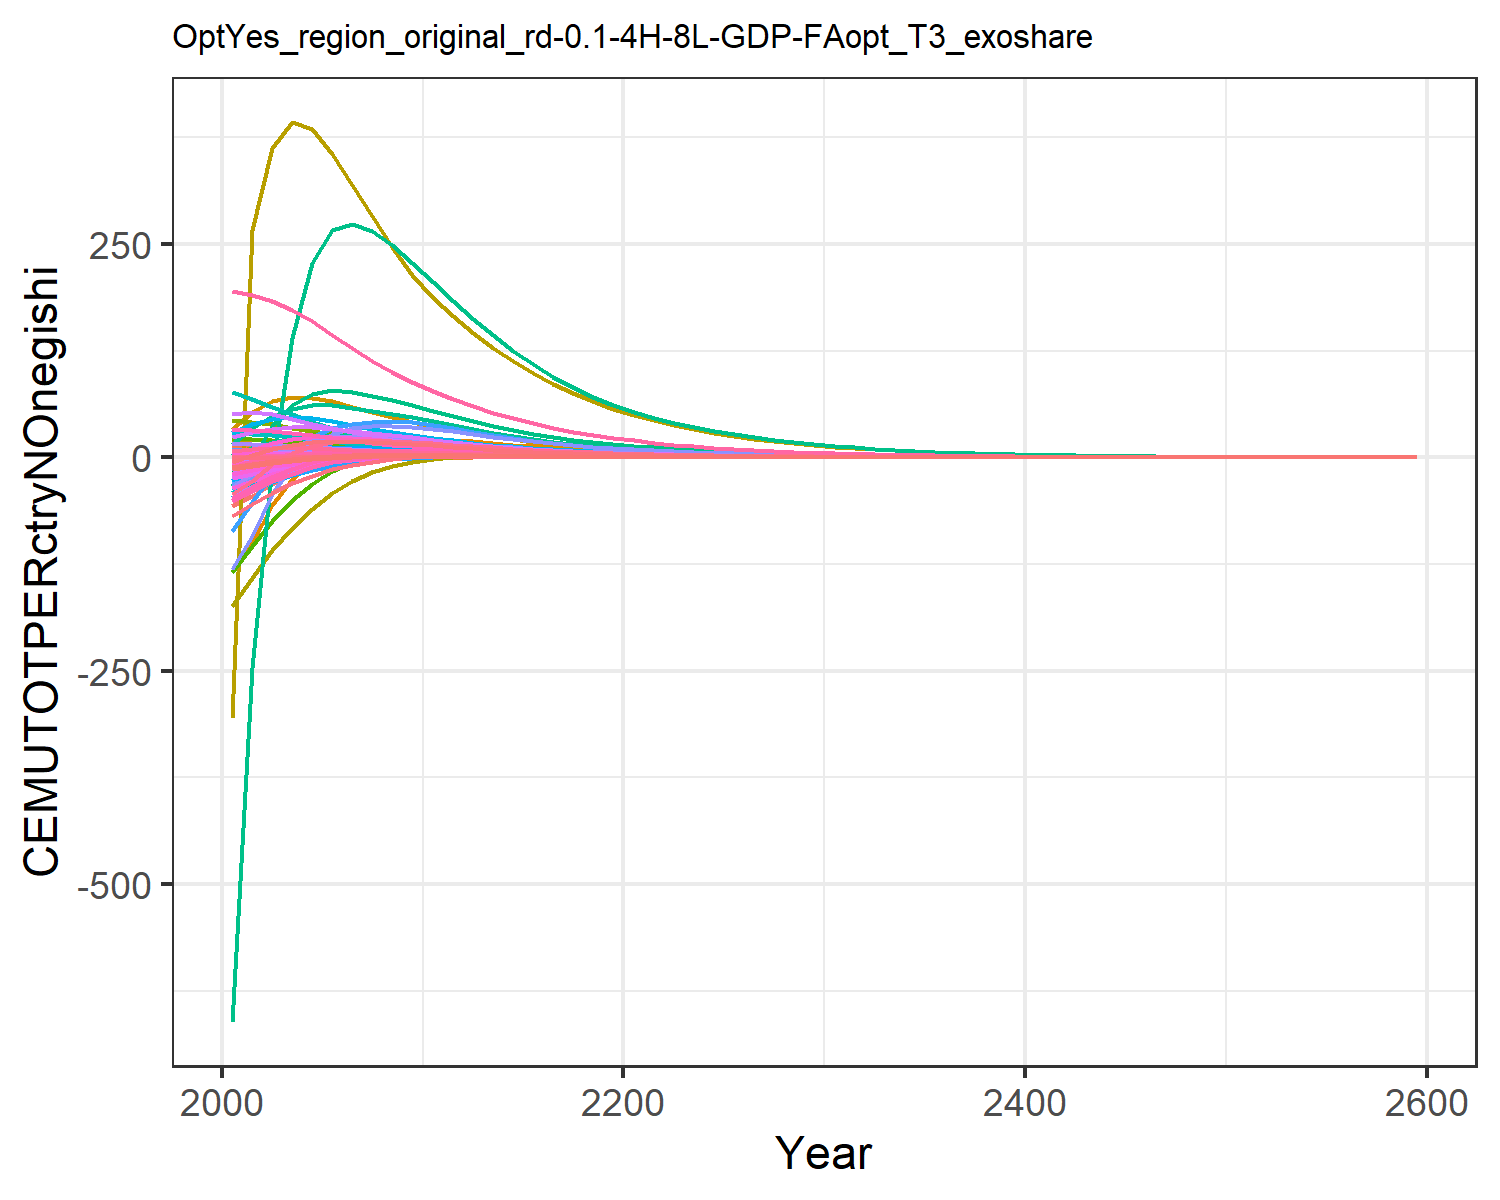

Source data for this figure (header and first rows):
-56.64533101198248, -11.527927819824948, -0.10188530543972622, 8.219806058788691, 11.310981787620154, -0.4791963722140276, 14.60531749014489, 4.737612399027298, 0.7790737848408569, -25.98120931944796, 5.957578035955568, -12.349668451678651, -24.664045136402542, -134.73008837400977, 0.986489664210945, 1.0106275540501448, 0.14148861466545692, -0.03327274684770918, 1.0186405502023355, -0.0363033505651389, -1.7489136612293386, 33.28723086522205, 0.06187077099551613, 0.19127956882291264
-45.32, -6.36, 0.1525, 9.723, 14.86, -0.1305, 14.3, 4.453, 1.39, -21.25, 5.616, -9.369, -19.09, -100.3, 1.327, 1.279, 0.1639, 0.2444, 1.549, 0.01908, 0.03432, 53.81, 0.08705, 0.2101
-30.52, -1.601, 0.3766, 10.63, 16.78, 0.1765, 13.7, 4.146, 1.928, -16.58, 5.248, -6.507, -13.71, -56.23, 1.626, 1.454, 0.1734, 0.4888, 2.014, 0.05672, 1.268, 66.05, 0.1013, 0.2278
-19.66, 1.997, 0.4748, 10.94, 17.24, 0.3328, 12.68, 3.753, 2.098, -12.71, 4.762, -4.22, -9.382, -25.09, 1.685, 1.533, 0.1717, 0.5908, 2.139, 0.07819, 1.999, 70.88, 0.1058, 0.2312
-11.69, 4.692, 0.5019, 10.81, 16.65, 0.4007, 11.37, 3.335, 2.07, -9.43, 4.241, -2.364, -5.83, -3.523, 1.62, 1.541, 0.1618, 0.6133, 2.084, 0.0877, 2.356, 70.29, 0.1032, 0.2241
-6.035, 6.252, 0.4868, 10.16, 15.3, 0.4146, 9.913, 2.902, 1.929, -6.619, 3.696, -0.953, -3.049, 10.11, 1.484, 1.466, 0.1461, 0.5887, 1.926, 0.08822, 2.431, 65.72, 0.0955, 0.2063
-2.326, 6.872, 0.4514, 9.311, 13.72, 0.3998, 8.503, 2.494, 1.742, -4.491, 3.179, -0.01808, -1.141, 17.72, 1.326, 1.356, 0.1293, 0.5424, 1.73, 0.08416, 2.356, 59.7, 0.08609, 0.1844
0.01579, 7.061, 0.4075, 8.494, 12.18, 0.3704, 7.274, 2.135, 1.544, -2.99, 2.725, 0.5821, 0.1173, 21.64, 1.166, 1.247, 0.1137, 0.4875, 1.528, 0.07813, 2.211, 53.53, 0.07674, 0.1638
1.456, 6.977, 0.3614, 7.72, 10.74, 0.3345, 6.207, 1.824, 1.351, -1.926, 2.33, 0.9558, 0.9335, 23.22, 1.014, 1.14, 0.09947, 0.4309, 1.333, 0.07123, 2.031, 47.54, 0.06785, 0.1448
2.316, 6.754, 0.316, 7.005, 9.41, 0.2962, 5.282, 1.554, 1.17, -1.14, 1.987, 1.194, 1.48, 23.4, 0.8735, 1.04, 0.08665, 0.3758, 1.151, 0.0641, 1.838, 41.92, 0.05962, 0.1277
2.738, 6.24, 0.2784, 6.2, 8.224, 0.2637, 4.558, 1.342, 1.023, -0.5719, 1.716, 1.281, 1.751, 22.43, 0.7609, 0.925, 0.07534, 0.3305, 1.005, 0.05723, 1.648, 36.82, 0.05221, 0.1112
2.908, 5.525, 0.2477, 5.344, 7.16, 0.2365, 3.987, 1.172, 0.9044, -0.1947, 1.5, 1.25, 1.799, 20.9, 0.6707, 0.7999, 0.06533, 0.2936, 0.8869, 0.05063, 1.463, 32.18, 0.04553, 0.09591
2.861, 4.845, 0.2199, 4.608, 6.233, 0.2114, 3.49, 1.025, 0.7983, 0.03844, 1.312, 1.174, 1.745, 19, 0.5904, 0.6921, 0.05665, 0.2603, 0.7817, 0.04477, 1.297, 28.12, 0.0397, 0.08249
2.722, 4.22, 0.1942, 3.967, 5.411, 0.1877, 3.051, 0.8946, 0.7019, 0.1795, 1.146, 1.077, 1.636, 17.08, 0.5179, 0.5975, 0.04902, 0.2296, 0.6864, 0.03937, 1.143, 24.48, 0.03451, 0.07087
2.53, 3.657, 0.1709, 3.411, 4.687, 0.1659, 2.664, 0.7801, 0.6152, 0.2588, 0.9998, 0.9718, 1.501, 15.21, 0.4531, 0.5151, 0.04235, 0.2018, 0.601, 0.03447, 1.003, 21.27, 0.02993, 0.06082
2.314, 3.157, 0.1499, 2.93, 4.054, 0.1461, 2.324, 0.6796, 0.538, 0.2973, 0.8714, 0.8663, 1.355, 13.46, 0.3955, 0.4434, 0.03654, 0.1769, 0.5251, 0.03009, 0.8769, 18.44, 0.02591, 0.05216
2.091, 2.716, 0.1312, 2.515, 3.502, 0.1283, 2.025, 0.5917, 0.4695, 0.3093, 0.7589, 0.7653, 1.208, 11.84, 0.3447, 0.3813, 0.0315, 0.1547, 0.458, 0.0262, 0.7645, 15.96, 0.0224, 0.0447
1.872, 2.33, 0.1146, 2.157, 3.021, 0.1124, 1.765, 0.5149, 0.4092, 0.3044, 0.6606, 0.6712, 1.068, 10.38, 0.3001, 0.3276, 0.02713, 0.1351, 0.3988, 0.02277, 0.665, 13.79, 0.01935, 0.03829
1.664, 1.995, 0.09997, 1.849, 2.605, 0.09826, 1.537, 0.4478, 0.3562, 0.2894, 0.5747, 0.5854, 0.9377, 9.062, 0.2609, 0.2813, 0.02335, 0.1178, 0.3469, 0.01975, 0.5774, 11.91, 0.01669, 0.03278
1.471, 1.705, 0.08708, 1.584, 2.244, 0.08577, 1.337, 0.3893, 0.3096, 0.2686, 0.4998, 0.5082, 0.8185, 7.889, 0.2266, 0.2414, 0.02009, 0.1025, 0.3015, 0.0171, 0.5006, 10.27, 0.01439, 0.02805
1.303, 1.466, 0.07596, 1.367, 1.944, 0.07496, 1.164, 0.3387, 0.2697, 0.2467, 0.4349, 0.443, 0.7166, 6.9, 0.1972, 0.2085, 0.01738, 0.08939, 0.2624, 0.01489, 0.4361, 8.912, 0.01247, 0.02417
1.158, 1.27, 0.06637, 1.188, 1.694, 0.0656, 1.014, 0.2948, 0.2353, 0.2254, 0.3786, 0.3881, 0.6301, 6.067, 0.1719, 0.1814, 0.01513, 0.07807, 0.2289, 0.01303, 0.382, 7.776, 0.01088, 0.02099
1.026, 1.11, 0.05795, 1.032, 1.476, 0.05736, 0.8821, 0.2566, 0.2052, 0.2059, 0.3296, 0.3425, 0.5578, 5.328, 0.1498, 0.1578, 0.01317, 0.06814, 0.1995, 0.0114, 0.3343, 6.783, 0.009481, 0.01822
0.9078, 0.9691, 0.05056, 0.8966, 1.286, 0.05012, 0.7675, 0.2232, 0.1788, 0.1871, 0.2868, 0.3018, 0.4929, 4.673, 0.1305, 0.1372, 0.01146, 0.05944, 0.1738, 0.009967, 0.2924, 5.913, 0.008262, 0.01581
0.8012, 0.8457, 0.04409, 0.7786, 1.12, 0.04376, 0.6676, 0.1942, 0.1557, 0.1691, 0.2495, 0.2655, 0.4348, 4.093, 0.1136, 0.1192, 0.009971, 0.05182, 0.1513, 0.008707, 0.2556, 5.153, 0.007196, 0.01372
0.706, 0.7376, 0.03843, 0.6761, 0.9746, 0.03818, 0.5807, 0.1689, 0.1356, 0.1521, 0.2171, 0.2333, 0.383, 3.582, 0.09884, 0.1036, 0.008672, 0.04515, 0.1317, 0.007603, 0.2233, 4.489, 0.006266, 0.0119
0.6211, 0.6429, 0.03348, 0.5869, 0.8481, 0.0333, 0.505, 0.1469, 0.118, 0.1362, 0.1888, 0.2047, 0.3368, 3.132, 0.08598, 0.09001, 0.007541, 0.03933, 0.1146, 0.006635, 0.1949, 3.909, 0.005455, 0.01032
0.5456, 0.5602, 0.02915, 0.5094, 0.7378, 0.02902, 0.4391, 0.1277, 0.1027, 0.1216, 0.1642, 0.1795, 0.2958, 2.736, 0.07478, 0.07818, 0.006555, 0.03424, 0.09971, 0.005788, 0.1701, 3.404, 0.004747, 0.008955
0.4787, 0.4878, 0.02538, 0.4421, 0.6418, 0.02529, 0.3817, 0.111, 0.08932, 0.1083, 0.1427, 0.1572, 0.2595, 2.389, 0.06502, 0.06789, 0.005698, 0.0298, 0.08671, 0.005046, 0.1484, 2.962, 0.00413, 0.007766
0.4195, 0.4246, 0.02208, 0.3836, 0.5581, 0.02203, 0.3318, 0.09648, 0.07768, 0.09616, 0.1241, 0.1375, 0.2274, 2.084, 0.05652, 0.05895, 0.004952, 0.02593, 0.07538, 0.004398, 0.1294, 2.578, 0.003593, 0.006734
0.3665, 0.3686, 0.01916, 0.332, 0.4838, 0.01913, 0.2875, 0.08359, 0.06736, 0.08502, 0.1075, 0.12, 0.1986, 1.813, 0.04899, 0.05106, 0.00429, 0.02249, 0.06536, 0.003821, 0.1125, 2.236, 0.003115, 0.005824
0.3192, 0.3191, 0.01658, 0.2867, 0.4181, 0.01656, 0.2483, 0.0722, 0.05824, 0.07485, 0.09287, 0.1043, 0.1729, 1.573, 0.04235, 0.04412, 0.003705, 0.01946, 0.0565, 0.003309, 0.09741, 1.933, 0.002693, 0.005025
0.2778, 0.2761, 0.01434, 0.2476, 0.3613, 0.01434, 0.2145, 0.06234, 0.05035, 0.06577, 0.0802, 0.09063, 0.1505, 1.364, 0.03659, 0.03811, 0.0032, 0.01683, 0.04883, 0.002865, 0.08436, 1.671, 0.002327, 0.004335
0.2415, 0.2389, 0.0124, 0.2137, 0.3121, 0.01241, 0.1852, 0.05383, 0.04351, 0.05771, 0.06926, 0.0787, 0.1308, 1.182, 0.03162, 0.03292, 0.002763, 0.01455, 0.0422, 0.00248, 0.07303, 1.444, 0.002011, 0.003739
0.2099, 0.2066, 0.01072, 0.1845, 0.2696, 0.01073, 0.16, 0.04647, 0.0376, 0.05057, 0.0598, 0.06832, 0.1137, 1.024, 0.02732, 0.02843, 0.002385, 0.01258, 0.03646, 0.002145, 0.06321, 1.248, 0.001737, 0.003225
0.1823, 0.1786, 0.009271, 0.1593, 0.2328, 0.009285, 0.1381, 0.04012, 0.03249, 0.04427, 0.05163, 0.05927, 0.09872, 0.8866, 0.0236, 0.02455, 0.002059, 0.01087, 0.0315, 0.001856, 0.0547, 1.079, 0.001501, 0.002782
0.1583, 0.1544, 0.008013, 0.1375, 0.2011, 0.00803, 0.1193, 0.03463, 0.02807, 0.03871, 0.04457, 0.05141, 0.0857, 0.7677, 0.02038, 0.0212, 0.001778, 0.009398, 0.02721, 0.001605, 0.04732, 0.9319, 0.001296, 0.002399
0.1374, 0.1335, 0.006925, 0.1186, 0.1736, 0.006943, 0.103, 0.0299, 0.02425, 0.03382, 0.03848, 0.04457, 0.07437, 0.6646, 0.0176, 0.01831, 0.001534, 0.008122, 0.0235, 0.001388, 0.04094, 0.805, 0.00112, 0.002069
0.1192, 0.1154, 0.005985, 0.1024, 0.1499, 0.006003, 0.08889, 0.0258, 0.02094, 0.02953, 0.03322, 0.03864, 0.06452, 0.5752, 0.0152, 0.01581, 0.001324, 0.007017, 0.0203, 0.001201, 0.03541, 0.6954, 0.000967, 0.001784
0.1034, 0.09972, 0.005171, 0.08836, 0.1294, 0.005189, 0.07674, 0.02227, 0.01809, 0.02576, 0.02867, 0.03348, 0.05595, 0.4977, 0.01312, 0.01365, 0.001143, 0.006063, 0.01753, 0.001038, 0.03062, 0.6006, 0.000835, 0.001539
0.08965, 0.08617, 0.004467, 0.07625, 0.1118, 0.004486, 0.06624, 0.01922, 0.01562, 0.02247, 0.02475, 0.02901, 0.04851, 0.4306, 0.01133, 0.01178, 0.0009865, 0.005237, 0.01514, 0.0008973, 0.02647, 0.5187, 0.000721, 0.001327
0.07772, 0.07445, 0.003859, 0.06579, 0.09648, 0.003877, 0.05718, 0.01659, 0.01349, 0.01958, 0.02136, 0.02512, 0.04205, 0.3724, 0.009783, 0.01017, 0.0008513, 0.004524, 0.01307, 0.0007756, 0.02289, 0.4479, 0.0006226, 0.001144
0.06735, 0.06432, 0.003334, 0.05677, 0.08328, 0.00335, 0.04935, 0.01432, 0.01165, 0.01705, 0.01843, 0.02176, 0.03644, 0.3221, 0.008446, 0.008778, 0.0007346, 0.003907, 0.01128, 0.0006704, 0.01979, 0.3868, 0.0005375, 0.0009867
0.05836, 0.05556, 0.002879, 0.04898, 0.07189, 0.002895, 0.04259, 0.01235, 0.01006, 0.01485, 0.01591, 0.01884, 0.03157, 0.2785, 0.007291, 0.007577, 0.0006339, 0.003375, 0.009741, 0.0005794, 0.0171, 0.334, 0.000464, 0.0008508
0.05056, 0.04799, 0.002487, 0.04226, 0.06205, 0.002501, 0.03676, 0.01066, 0.008683, 0.01292, 0.01373, 0.01631, 0.02734, 0.2408, 0.006293, 0.006539, 0.000547, 0.002914, 0.008409, 0.0005006, 0.01478, 0.2884, 0.0004006, 0.0007336
0.04379, 0.04145, 0.002148, 0.03646, 0.05356, 0.002161, 0.03173, 0.009199, 0.007496, 0.01124, 0.01185, 0.01411, 0.02368, 0.2082, 0.005432, 0.005644, 0.0004719, 0.002517, 0.007259, 0.0004326, 0.01278, 0.249, 0.0003458, 0.0006326
0.03792, 0.0358, 0.001855, 0.03146, 0.04622, 0.001867, 0.02738, 0.007937, 0.006471, 0.009774, 0.01022, 0.01221, 0.02051, 0.18, 0.004688, 0.004871, 0.0004072, 0.002173, 0.006266, 0.0003738, 0.01104, 0.2149, 0.0002985, 0.0005454
0.03283, 0.03091, 0.001601, 0.02714, 0.03989, 0.001613, 0.02363, 0.006848, 0.005586, 0.008497, 0.008821, 0.01057, 0.01775, 0.1556, 0.004046, 0.004203, 0.0003513, 0.001876, 0.005408, 0.0003229, 0.009539, 0.1855, 0.0002576, 0.0004702
0.02842, 0.0267, 0.001383, 0.02341, 0.03443, 0.001393, 0.02039, 0.005909, 0.004822, 0.007384, 0.007612, 0.009144, 0.01537, 0.1345, 0.003492, 0.003627, 0.0003031, 0.00162, 0.004668, 0.0002789, 0.008242, 0.1602, 0.0002223, 0.0004054
0.0246, 0.02305, 0.001194, 0.0202, 0.02971, 0.001203, 0.01759, 0.005098, 0.004162, 0.006415, 0.006568, 0.00791, 0.0133, 0.1162, 0.003014, 0.00313, 0.0002615, 0.001399, 0.004029, 0.000241, 0.007121, 0.1383, 0.0001919, 0.0003496
0.02129, 0.0199, 0.001031, 0.01742, 0.02564, 0.001039, 0.01518, 0.004398, 0.003592, 0.005572, 0.005667, 0.006842, 0.01151, 0.1004, 0.002601, 0.002701, 0.0002256, 0.001207, 0.003477, 0.0002081, 0.006152, 0.1193, 0.0001656, 0.0003014
0.01843, 0.01718, 0.0008899, 0.01503, 0.02212, 0.0008973, 0.0131, 0.003795, 0.0031, 0.004839, 0.004889, 0.005918, 0.009961, 0.08678, 0.002244, 0.002331, 0.0001946, 0.001042, 0.003001, 0.0001798, 0.005314, 0.103, 0.0001429, 0.0002598
0.01594, 0.01484, 0.0007682, 0.01296, 0.01909, 0.0007749, 0.0113, 0.003274, 0.002676, 0.004201, 0.004218, 0.005118, 0.008618, 0.07498, 0.001937, 0.002011, 0.0001679, 0.0008997, 0.002589, 0.0001553, 0.00459, 0.08889, 0.0001233, 0.000224
0.01379, 0.01281, 0.0006632, 0.01118, 0.01647, 0.0006691, 0.009752, 0.002824, 0.002309, 0.003646, 0.003639, 0.004425, 0.007456, 0.06478, 0.001671, 0.001735, 0.0001448, 0.0007766, 0.002235, 0.0001341, 0.003965, 0.07672, 0.0001064, 0.0001931
0.01193, 0.01106, 0.0005725, 0.009646, 0.01421, 0.0005777, 0.008414, 0.002436, 0.001993, 0.003164, 0.003139, 0.003826, 0.006449, 0.05596, 0.001442, 0.001497, 0.0001249, 0.0006704, 0.001928, 0.0001158, 0.003424, 0.06621, 9.184271602195941e-5, 0.0001665
0.01032, 0.009544, 0.0004941, 0.00832, 0.01226, 0.0004988, 0.007259, 0.002102, 0.001719, 0.002745, 0.002708, 0.003308, 0.005578, 0.04834, 0.001244, 0.001292, 0.0001077, 0.0005786, 0.001664, 9.999047249203664e-5, 0.002957, 0.05714, 7.92493954105671e-5, 0.0001435
0.008927, 0.008238, 0.0004265, 0.007176, 0.01058, 0.0004307, 0.006263, 0.001813, 0.001484, 0.002381, 0.002336, 0.00286, 0.004824, 0.04176, 0.001073, 0.001114, 9.292900569897095e-5, 0.0004994, 0.001436, 8.63409522106856e-5, 0.002554, 0.04931, 6.838081573850044e-5, 0.0001237
0.007721, 0.007111, 0.0003681, 0.006189, 0.009126, 0.0003718, 0.005403, 0.001564, 0.00128, 0.002065, 0.002016, 0.002472, 0.004172, 0.03607, 0.0009261, 0.0009613, 8.015503894965288e-5, 0.000431, 0.001239, 7.455131535000967e-5, 0.002206, 0.04255, 5.900110697269499e-5, 0.0001067
0.006677, 0.006138, 0.0003177, 0.005338, 0.007873, 0.000321, 0.004661, 0.001349, 0.001105, 0.001791, 0.001739, 0.002137, 0.003608, 0.03115, 0.000799, 0.0008294, 6.913556461947827e-5, 0.000372, 0.001069, 6.436870543549494e-5, 0.001905, 0.03672, 5.0906595173047894e-5, 9.196720445520232e-5
0.04159, 0.03823, 0.001979, 0.03325, 0.04904, 0.002, 0.02904, 0.008402, 0.006881, 0.01115, 0.01083, 0.01331, 0.02247, 0.1941, 0.004977, 0.005166, 0.0004306, 0.002317, 0.006657, 0.0004009, 0.01186, 0.2287, 0.0003171, 0.0005729
